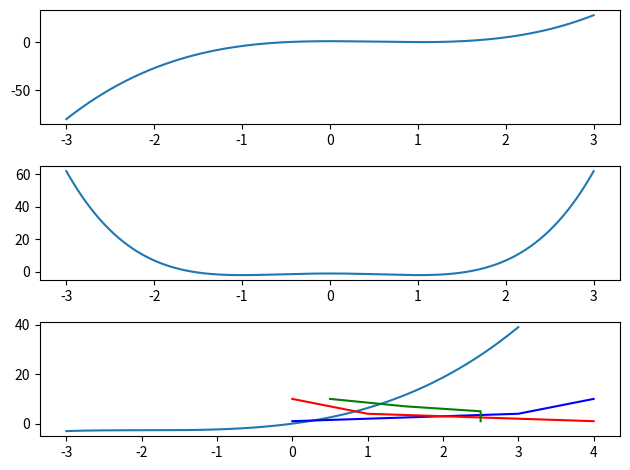

Python code for this plot:
import numpy as np
import matplotlib.pyplot as plt

def f1(x):
    return 2*x**3 - 3*x**2 + 1

def f2(x):
    return x**4 - 2*x**2 - 1

def f3(x):
    return x**3/3 + 2*x**2 + 4*x

x = np.linspace(start=-3, stop=3, num=1000)
fig, axes = plt.subplots(nrows=3, ncols=1)
axes[0].plot(x, f1(x))
axes[1].plot(x, f2(x))
axes[2].plot(x, f3(x))
fig.tight_layout()
plt.show()



# ===============
import numpy as np
import matplotlib.pyplot as plt

x = np.linspace(start=-3, stop=3, num=10)
plt.plot([0,1,2,3,4], [1,2,3,4,10], 'b-')
plt.plot([0,1,2,3,4], [10,4,3,2,1], 'r-')
plt.plot([2.5,2.5,2.5,1.5,0.5], [1,3,5,7,10], 'g-')
plt.show()
